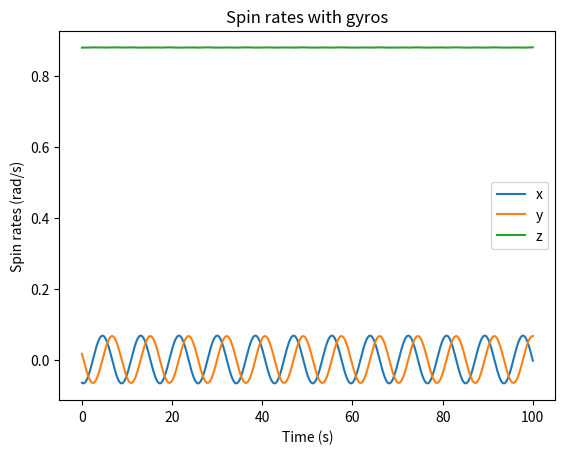

The script that saved this image:
import numpy as np
from scipy.linalg import expm
import matplotlib.pyplot as plt

rng = np.random.default_rng(4)

### 1 ###
J11 = 0.0086
J22 = 0.022
J33 = 0.0306
J = np.array([[J11, 0, 0],
              [0, J22, 0],
              [0, 0, J33]])

# eigendecomposition
D = J
V = np.eye(3)

# perturb eigendecomposition
mean = np.zeros(3)
d_cov = np.array([[J11*0.01, 0, 0],
                  [0, J22*0.01, 0],
                  [0, 0, J33*0.01]])
d = rng.multivariate_normal(mean, d_cov).reshape(3,)
v = J11*0.1*rng.random((3,))

def hat(v):
    v = v.reshape(3,)
    return np.array([[0, -v[2], v[1]],
                     [v[2], 0, -v[0]],
                     [-v[1], v[0], 0]])

D_tilde = D + np.diag(d)
V_tilde = V @ expm(hat(v))

J_tilde = V_tilde @ D_tilde @ V_tilde.T
print("Perturbed inertia matrix:")
print(J_tilde)

### 2 ###
w = np.array([0, 0, 10*2*np.pi/60]).reshape(3,1) # rad/s

### 3 ###
ws = np.linalg.norm(w)
Js = (w/ws).T @ J_tilde @ (w/ws)
rhos = (1.2*J33-Js) * ws

rho = np.linalg.inv(np.hstack((w, hat(w).T)) @ np.vstack((w.T, hat(w)))) @ np.hstack((w, hat(w).T)) @ np.vstack((np.array([ws * rhos]).reshape(1,1), -(np.cross(w.reshape(3,), (J_tilde@w).reshape(3,))).reshape(3,1)))
rho = rho.reshape(3,)
print("Rotor momentum:")
print(rho)

### 4 ###
# no torque, no rho dot
def attitude_dynamics(w, t, J=J_tilde, rho=rho):
    w = w.reshape(3,)
    wdot = np.linalg.inv(J) @ (-np.cross(w, J @ w + rho)).reshape(3,1)
    return wdot

### 5 ###
def RK4_step(f, state, t, dt):
    k1 = f(state, t)
    k2 = f(state + dt/2*k1, t + dt/2)
    k3 = f(state + dt/2*k2, t + dt/2)
    k4 = f(state + dt*k3, t + dt)
    
    state_next = state + (dt/6)*(k1 + 2*k2 + 2*k3 + k4)
    return state_next

def RK4_integrate(f, initial_state, t0, tf, dt):
    t_values = [t0]
    state_values = [initial_state]
    t = t0
    state = initial_state

    while t<tf:
        state = RK4_step(f, state, t, dt)
        t += dt
        state_values.append(state)
        t_values.append(t)

    return np.array(state_values), np.array(t_values)

tf = 100
dt = 0.01

perturb = rng.normal(0, ws/10, 3).reshape(3,1)
w_perturbed = w + perturb

state_values, t_values = RK4_integrate(attitude_dynamics, w_perturbed, 0, tf, dt)

plt.plot(t_values, state_values[:,0], label="x")
plt.plot(t_values, state_values[:,1], label="y")
plt.plot(t_values, state_values[:,2], label="z")
plt.legend()
plt.xlabel("Time (s)")
plt.ylabel("Spin rates (rad/s)")
plt.title("Spin rates with gyros")
plt.show()
